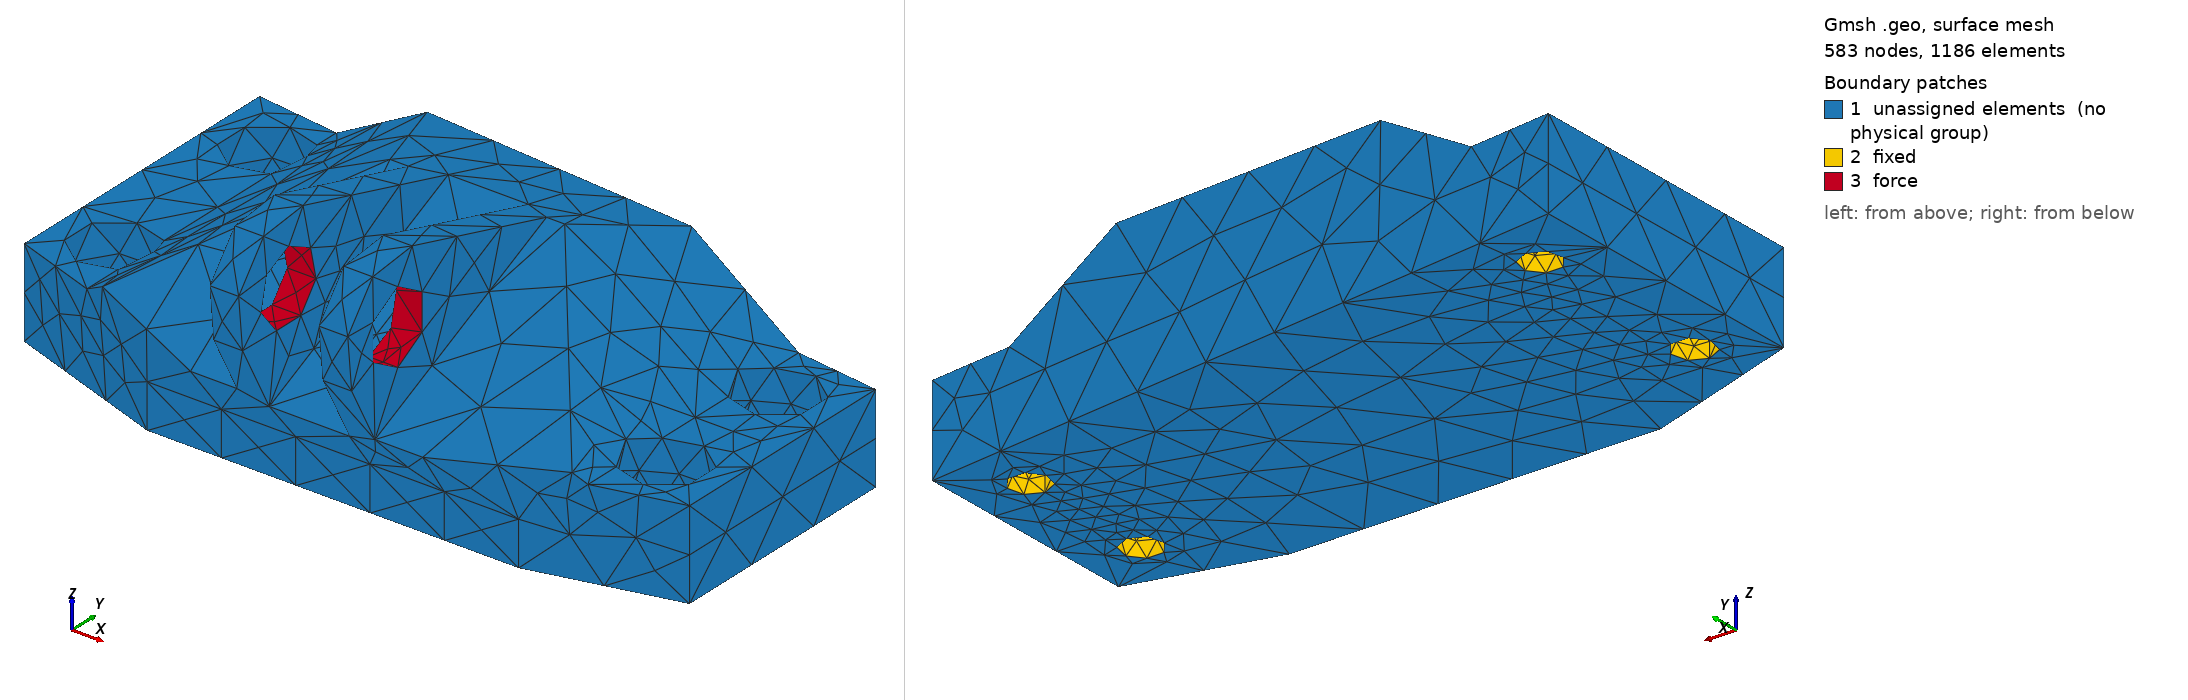

Gmsh geometry script, surface-meshed: 583 nodes, 1186 surface elements. Boundary patches (legend numbers): 1 unassigned elements (no physical group), 2 fixed, 3 force. Left view from above one corner, right view from below the opposite corner. Legend entries are the model's physical surfaces; 'unassigned elements' are surfaces in no physical group.

=== bracket.geo (drawn) ===
Merge "bracket.step";

Physical Surface("fixed", 164) = {6, 7, 10, 13};
Physical Surface("force", 165) = {35, 36};
Physical Volume("bracket") = {1};

Mesh.MeshSizeMax = 3;


Also in the case, not shown: bracket.step (merged mesh/CAD file).
